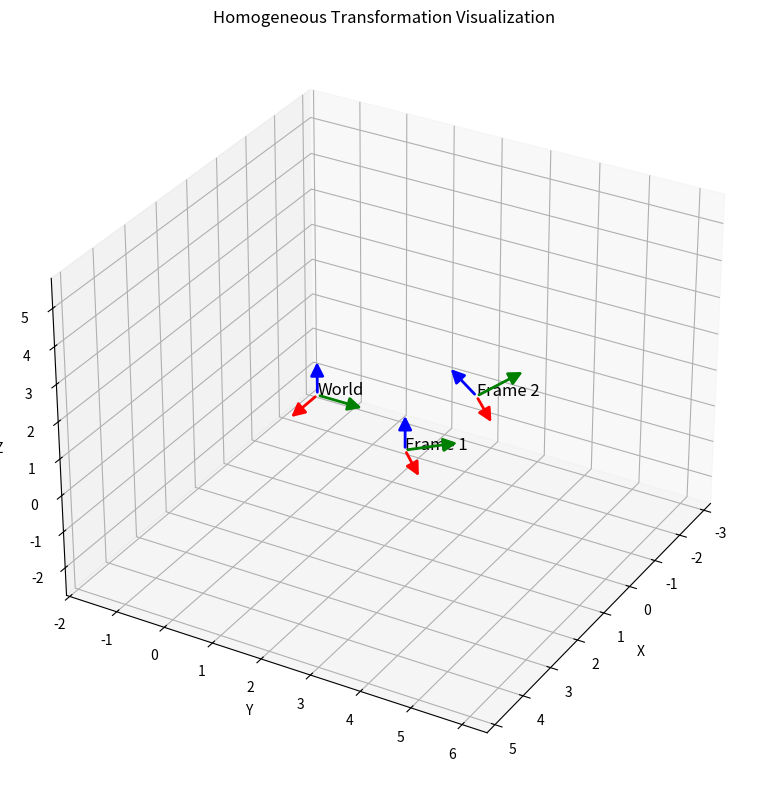

Write the Python code that produced this figure.
import numpy as np
import matplotlib.pyplot as plt
from mpl_toolkits.mplot3d import Axes3D
from matplotlib.patches import FancyArrowPatch
from mpl_toolkits.mplot3d import proj3d

class Arrow3D(FancyArrowPatch):
    """Custom 3D arrow for visualization"""
    
    def __init__(self, xs, ys, zs, *args, **kwargs):
        FancyArrowPatch.__init__(self, (0, 0), (0, 0), *args, **kwargs)
        self._verts3d = xs, ys, zs
    
    def do_3d_projection(self, renderer=None):
        xs3d, ys3d, zs3d = self._verts3d
        xs, ys, zs = proj3d.proj_transform(xs3d, ys3d, zs3d, self.axes.M)
        self.set_positions((xs[0], ys[0]), (xs[1], ys[1]))
        return np.min(zs)

def plot_coordinate_frame(ax, transform_matrix, scale=1.0, label=None):
    """
    Plot a 3D coordinate frame based on a 4x4 homogeneous transformation matrix
    
    Parameters:
    -----------
    ax : Axes3D object
        Matplotlib 3D axis
    transform_matrix : ndarray (4x4)
        Homogeneous transformation matrix
    scale : float
        Scale factor for the coordinate frame arrows
    label : str
        Text label for the coordinate frame
    """
    # Extract the rotation matrix (R) and translation vector (t)
    R = transform_matrix[:3, :3]
    t = transform_matrix[:3, 3]
    
    # Define the origin of the coordinate frame
    origin = t
    
    # Create axis vectors for the coordinate frame
    x_axis = origin + scale * R[:, 0]
    y_axis = origin + scale * R[:, 1]
    z_axis = origin + scale * R[:, 2]
    
    # X-axis (Red)
    x_arrow = Arrow3D([origin[0], x_axis[0]],
                      [origin[1], x_axis[1]],
                      [origin[2], x_axis[2]],
                      mutation_scale=20, lw=2, arrowstyle='-|>', color='r')
    ax.add_artist(x_arrow)
    
    # Y-axis (Green)
    y_arrow = Arrow3D([origin[0], y_axis[0]],
                      [origin[1], y_axis[1]],
                      [origin[2], y_axis[2]],
                      mutation_scale=20, lw=2, arrowstyle='-|>', color='g')
    ax.add_artist(y_arrow)
    
    # Z-axis (Blue)
    z_arrow = Arrow3D([origin[0], z_axis[0]],
                      [origin[1], z_axis[1]],
                      [origin[2], z_axis[2]],
                      mutation_scale=20, lw=2, arrowstyle='-|>', color='b')
    ax.add_artist(z_arrow)
    
    # Add text label if provided
    if label:
        ax.text(origin[0], origin[1], origin[2], label, fontsize=12)

def visualize_transforms(transforms, labels=None, scale=1.0, view_angles=(30, 30), figsize=(10, 8)):
    """
    Visualize multiple coordinate frames based on homogeneous transformation matrices
    
    Parameters:
    -----------
    transforms : list of ndarray
        List of 4x4 homogeneous transformation matrices
    labels : list of str
        List of labels for each coordinate frame
    scale : float
        Scale factor for the coordinate frame arrows
    view_angles : tuple of (elevation, azimuth)
        View angles for the 3D plot
    figsize : tuple
        Figure size
    """
    fig = plt.figure(figsize=figsize)
    ax = fig.add_subplot(111, projection='3d')
    
    # Get axis limits
    min_vals = np.zeros(3)
    max_vals = np.zeros(3)
    
    # Default labels if none provided
    if labels is None:
        labels = [f"Frame {i}" for i in range(len(transforms))]
    
    # Plot each coordinate frame
    for i, transform in enumerate(transforms):
        label = labels[i] if i < len(labels) else f"Frame {i}"
        plot_coordinate_frame(ax, transform, scale=scale, label=label)
        
        # Update axis limits
        t = transform[:3, 3]
        for j in range(3):
            min_vals[j] = min(min_vals[j], t[j] - scale)
            max_vals[j] = max(max_vals[j], t[j] + scale)
    
    # Set equal aspect ratio
    max_range = max(max_vals - min_vals)
    mid_x = (max_vals[0] + min_vals[0]) * 0.5
    mid_y = (max_vals[1] + min_vals[1]) * 0.5
    mid_z = (max_vals[2] + min_vals[2]) * 0.5
    
    ax.set_xlim(mid_x - max_range/1.5, mid_x + max_range/1.5)
    ax.set_ylim(mid_y - max_range/1.5, mid_y + max_range/1.5)
    ax.set_zlim(mid_z - max_range/1.5, mid_z + max_range/1.5)
    
    # Set labels
    ax.set_xlabel('X')
    ax.set_ylabel('Y')
    ax.set_zlabel('Z')
    
    # Set title
    ax.set_title('Homogeneous Transformation Visualization')
    
    # Set view angle
    ax.view_init(elev=view_angles[0], azim=view_angles[1])
    
    plt.tight_layout()
    return fig, ax

# Example usage
if __name__ == "__main__":
    # Create a world coordinate frame (identity transform)
    T_world = np.eye(4)
    
    # Create a transform with translation and rotation
    # This represents a coordinate frame rotated 45 degrees around z-axis
    # and translated to position [2, 3, 1]
    theta = np.radians(45)
    c, s = np.cos(theta), np.sin(theta)
    R_z = np.array([
        [c, -s, 0],
        [s, c, 0],
        [0, 0, 1]
    ])
    
    T_frame1 = np.eye(4)
    T_frame1[:3, :3] = R_z
    T_frame1[:3, 3] = np.array([2, 3, 1])
    
    # Create another transform for demonstration
    # This one is rotated 30 degrees around x-axis
    # and then translated relative to the first frame
    phi = np.radians(30)
    c, s = np.cos(phi), np.sin(phi)
    R_x = np.array([
        [1, 0, 0],
        [0, c, -s],
        [0, s, c]
    ])
    
    T_frame2 = np.eye(4)
    T_frame2[:3, :3] = R_x
    T_frame2[:3, 3] = np.array([1, 1, 2])
    
    # Compose transformations
    T_frame2_world = T_frame1 @ T_frame2
    
    # Visualize all coordinate frames
    transforms = [T_world, T_frame1, T_frame2_world]
    labels = ["World", "Frame 1", "Frame 2"]
    
    fig, ax = visualize_transforms(transforms, labels, scale=1.0)
    plt.show()